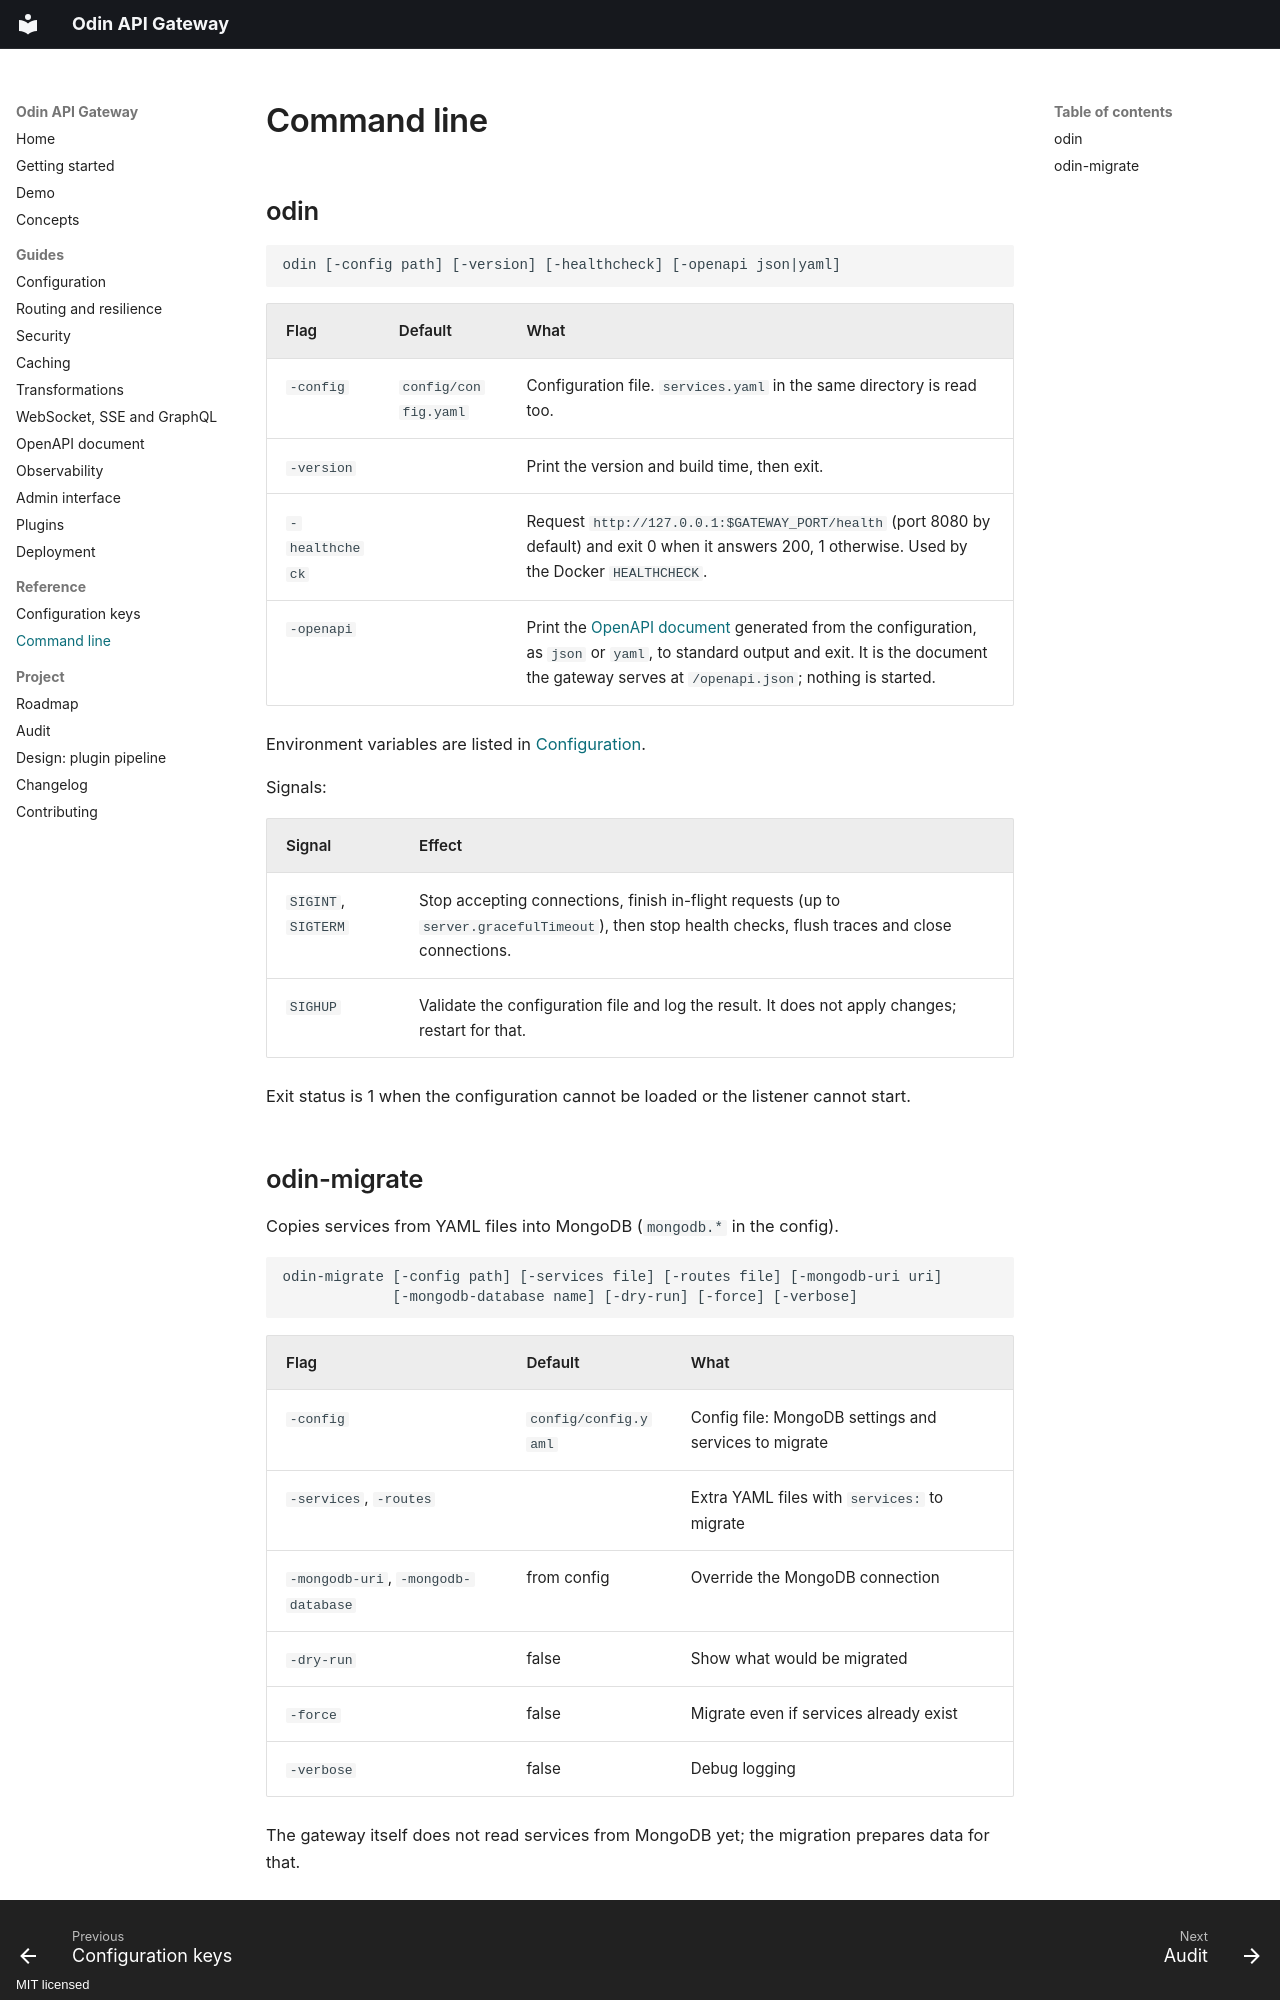

repository: sepehrmohseni/odin · page: reference/cli/index.html · generator: mkdocs · copyright: MIT licensed

# Command line

## odin

```text
odin [-config path] [-version] [-healthcheck] [-openapi json|yaml]
```

| Flag | Default | What |
| --- | --- | --- |
| `-config` | `config/config.yaml` | Configuration file. `services.yaml` in the same directory is read too. |
| `-version` | | Print the version and build time, then exit. |
| `-healthcheck` | | Request `http://127.0.0.1:$GATEWAY_PORT/health` (port 8080 by default) and exit 0 when it answers 200, 1 otherwise. Used by the Docker `HEALTHCHECK`. |
| `-openapi` | | Print the [OpenAPI document](../openapi.md) generated from the configuration, as `json` or `yaml`, to standard output and exit. It is the document the gateway serves at `/openapi.json`; nothing is started. |

Environment variables are listed in [Configuration](../configuration.md#environment-variables).

Signals:

| Signal | Effect |
| --- | --- |
| `SIGINT`, `SIGTERM` | Stop accepting connections, finish in-flight requests (up to `server.gracefulTimeout`), then stop health checks, flush traces and close connections. |
| `SIGHUP` | Validate the configuration file and log the result. It does not apply changes; restart for that. |

Exit status is 1 when the configuration cannot be loaded or the listener cannot start.
